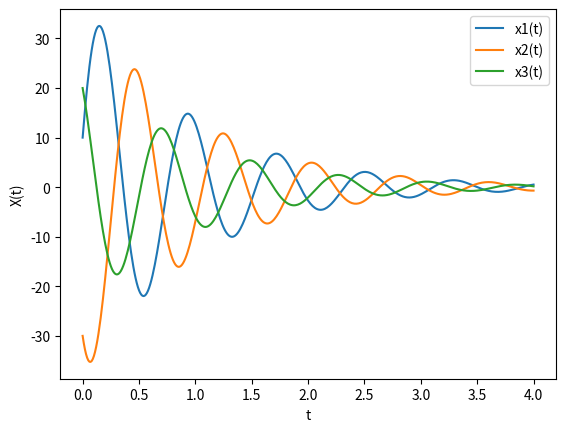

Write the Python code that produced this figure.
import numpy as np
import matplotlib.pyplot as plt
import math

# n = 2 --> Euler's Method
# n = 4 --> RK4
def Taylor(A, t0, tn, X0, dt, n):
    # Initialize variables
    N = int((tn - t0)/dt)
    M = len(X0)
    T = np.zeros(N+1)
    X = np.zeros((M, N+1))

    # Initial Value
    T[0] = t0
    X[:,0] = X0
    
    # M = (I + dt*A + ... + dt^k/k! * A^k)
    A_k = np.identity(A.shape[0])
    M = np.zeros(A.shape)
    for k in range(n):
        M += (dt**k / math.factorial(k)) * A_k
        A_k = np.matmul(A, A_k)

    for i in range(N):
        # t_n+1 = t_n + dt
        T[i+1] = T[i] + dt
        # X_n+1 = (I + dt*A + ... + dt^k/k! * A^k) * X_n
        X[:,i+1] = X[:,i].dot(M)
        
    return [T, X]


A = np.matrix([[-4, 5, -3], [-17/3, 4/3, 7/3], [23/3, -25/3, -4/3]])
X0 = np.array([10, -30, 20])

[T, X] = Taylor(A, 0, 4, X0, 0.01, 4)

# Plotting
for i in range(X.shape[0]):
    plt.plot(T, X[i,:], label='x' + str(i+1) + '(t)')
plt.legend()
plt.xlabel('t')
plt.ylabel('X(t)')
plt.show()
